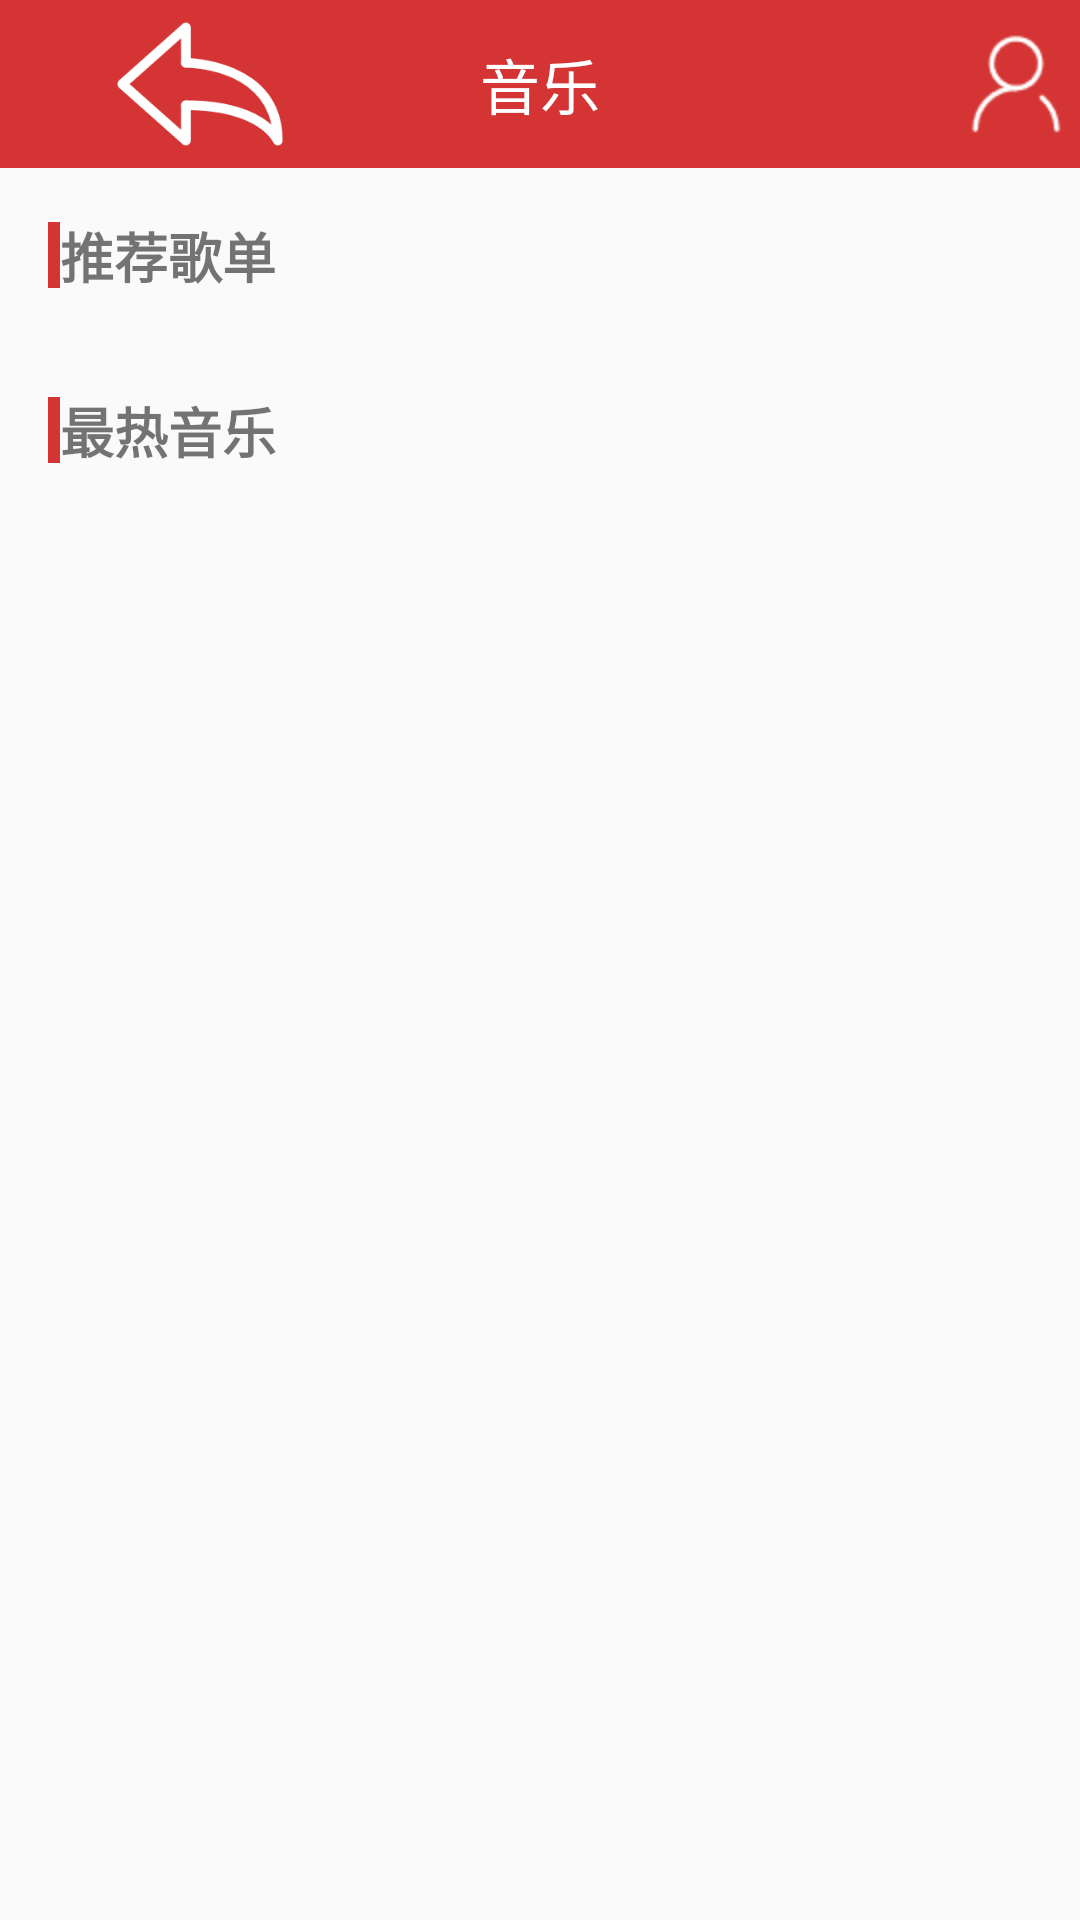

Layout XML and referenced resources for this Android screen:
<!-- AndroidManifest.xml: application theme AppTheme -->
<!-- res/layout/activity_main.xml -->
<?xml version="1.0" encoding="utf-8"?>
<LinearLayout xmlns:android="http://schemas.android.com/apk/res/android"
    xmlns:app="http://schemas.android.com/apk/res-auto"
    xmlns:tools="http://schemas.android.com/tools"
    android:layout_width="match_parent"
    android:layout_height="match_parent"
    android:orientation="vertical"
    tools:context=".activities.MainActivity">

   <include layout="@layout/nav_bar"/>

   <ScrollView
       android:layout_width="match_parent"
       android:layout_height="match_parent">
      <LinearLayout
          android:layout_width="match_parent"
          android:layout_height="match_parent"
          android:orientation="vertical">
         <LinearLayout
             android:layout_width="match_parent"
             android:layout_height="wrap_content"
             android:orientation="horizontal"
             android:gravity="center_vertical"
             android:layout_marginTop="@dimen/marginSize"
             android:layout_marginLeft="@dimen/marginSize"
             android:layout_marginBottom="@dimen/marginSize">
            <View
                android:layout_width="4dp"
                android:layout_height="22dp"
               android:background="@color/mainColor"/>
            <TextView
                android:layout_width="wrap_content"
                android:layout_height="wrap_content"
                android:text="推荐歌单"
                android:textColor="@color/titleColor"
                android:textSize="@dimen/titleSize"
                android:textStyle="bold"
                android:layout_marginLeft="@dimen/marginTabSize"/>

         </LinearLayout>
          <android.support.v7.widget.RecyclerView
              android:id="@+id/rv_grid"
              android:layout_width="match_parent"
              android:layout_height="wrap_content">
          </android.support.v7.widget.RecyclerView>



          <LinearLayout
              android:layout_width="match_parent"
              android:layout_height="wrap_content"
              android:orientation="horizontal"
              android:gravity="center_vertical"
              android:layout_margin="@dimen/marginSize"
              >
              <View
                  android:layout_width="4dp"
                  android:layout_height="22dp"
                  android:background="@color/mainColor"/>
              <TextView
                  android:layout_width="wrap_content"
                  android:layout_height="wrap_content"
                  android:text="最热音乐"
                  android:textColor="@color/titleColor"
                  android:textSize="@dimen/titleSize"
                  android:textStyle="bold"
                  android:layout_marginLeft="@dimen/marginTabSize"/>

          </LinearLayout>
          <android.support.v7.widget.RecyclerView
              android:id="@+id/rv_list"
              android:layout_width="match_parent"
              android:layout_height="wrap_content">
          </android.support.v7.widget.RecyclerView>


      </LinearLayout>




   </ScrollView>



</LinearLayout>
<!-- res/layout/nav_bar.xml (included above) -->
<?xml version="1.0" encoding="utf-8"?>
<FrameLayout
    xmlns:android="http://schemas.android.com/apk/res/android"
    android:layout_width="match_parent"
    android:layout_height="@dimen/navBarHeight"
    android:background="@color/mainColor">

    
    <ImageView
        android:id="@+id/iv_back"
        android:layout_width="wrap_content"
        android:layout_height="wrap_content"
        android:src="@mipmap/back"
        android:layout_gravity="center_vertical"/>

    <TextView
        android:id="@+id/tv_title"
        android:layout_width="wrap_content"
        android:layout_height="wrap_content"
        android:textSize="@dimen/navBarTitleSize"
        android:textColor="@android:color/white"
        android:text="音乐"
        android:layout_gravity="center"
        />

    <ImageView
        android:id="@+id/iv_me"
        android:layout_width="wrap_content"
        android:layout_height="wrap_content"
        android:src="@mipmap/me"
        android:layout_gravity="right|center_vertical"/>
</FrameLayout>
<!-- resources referenced by this layout -->
<resources>
  <color name="mainColor">#D43433</color>
  <dimen name="marginSize">16dp</dimen>
  <dimen name="navBarHeight">56dp</dimen>
  <dimen name="navBarTitleSize">20sp</dimen>
  <dimen name="titleSize">18sp</dimen>
  <!-- mipmap back: png bitmap (mipmap-hdpi, 2586 bytes) -->
  <!-- mipmap me: png bitmap (mipmap-hdpi, 744 bytes) -->
  <style name="AppTheme" parent="Theme.AppCompat.Light.DarkActionBar">
          
          <item name="colorPrimaryDark">@color/mainColor</item>
          
      </style>
</resources>
